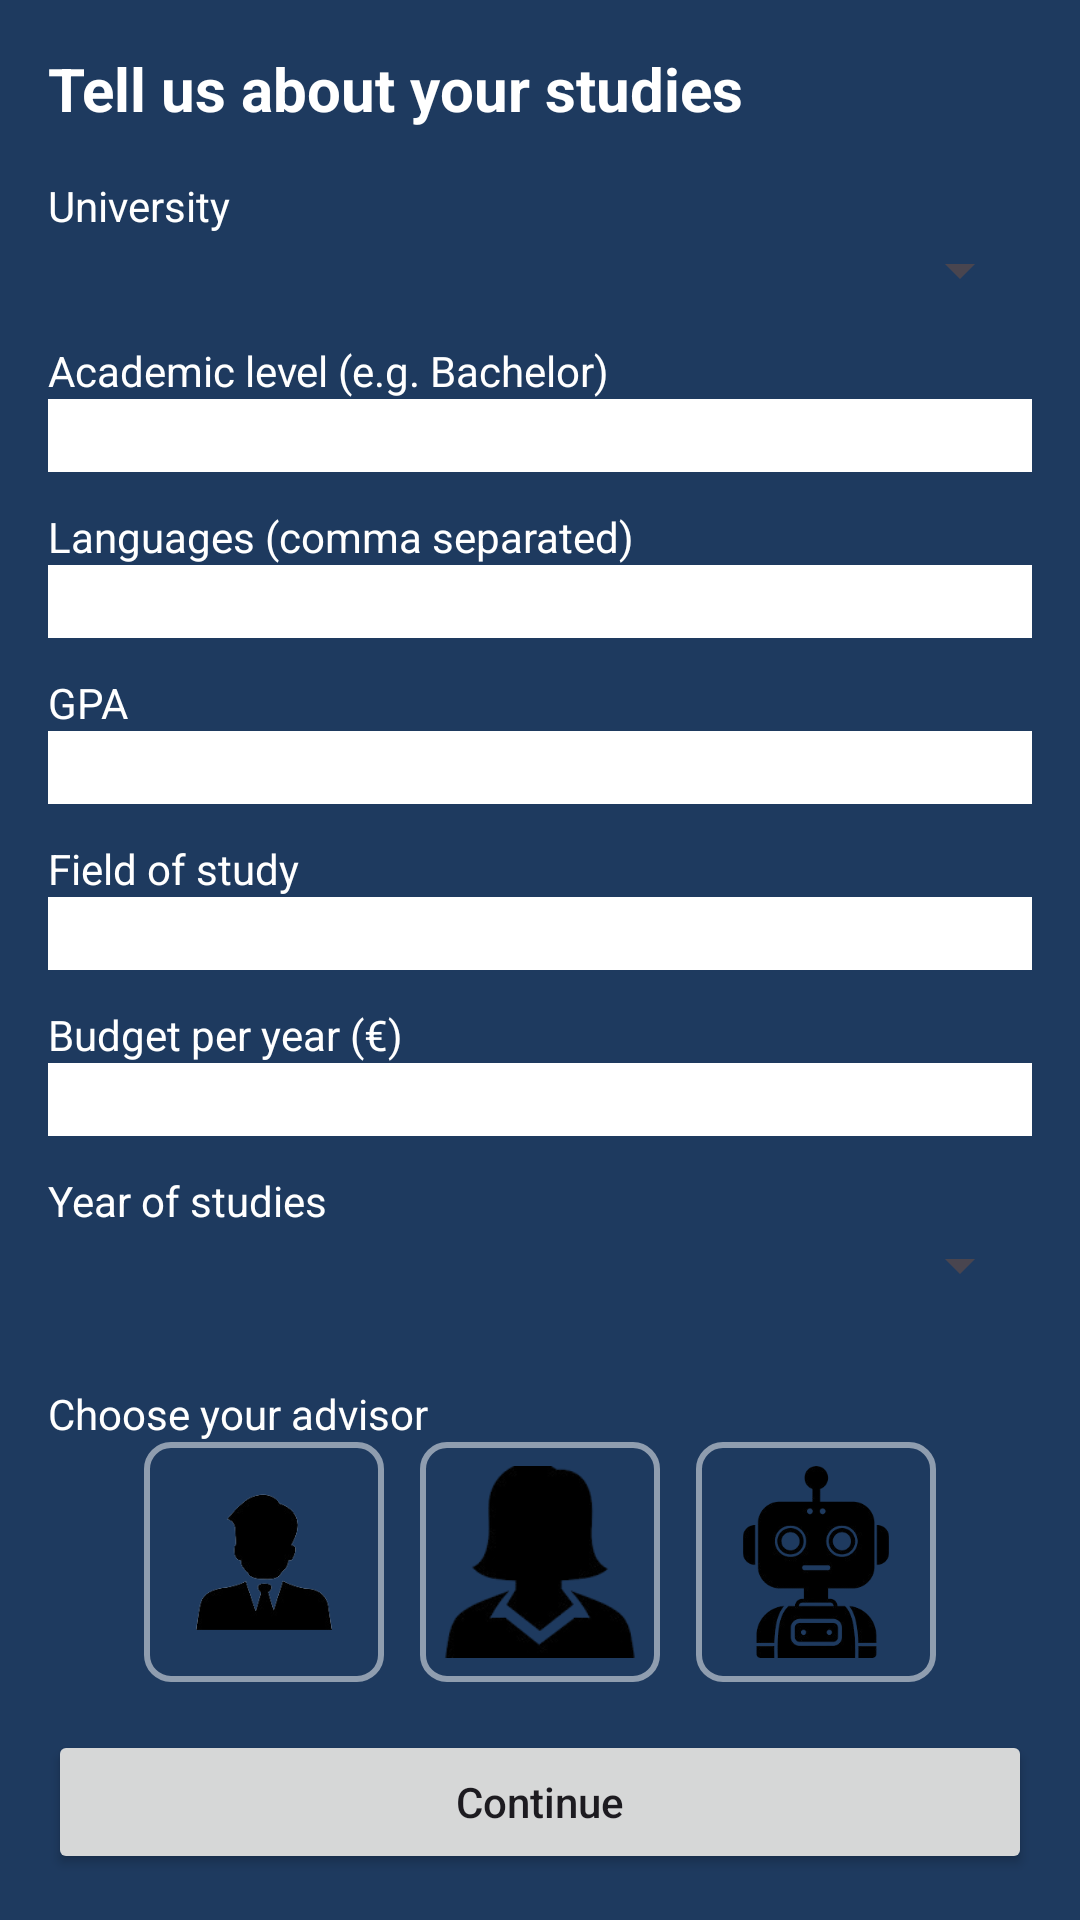

The Android layout XML behind this screen, and the referenced resources:
<!-- AndroidManifest.xml: application theme Theme.Phasmatic -->
<!-- res/layout/activity_user_info.xml -->
<?xml version="1.0" encoding="utf-8"?>
<ScrollView xmlns:android="http://schemas.android.com/apk/res/android"
    android:layout_width="match_parent"
    android:layout_height="match_parent"
    android:padding="16dp"
    android:background="#FF1E3A5F">

    <LinearLayout
        android:orientation="vertical"
        android:layout_width="match_parent"
        android:layout_height="wrap_content">

        <TextView
            android:layout_width="wrap_content"
            android:layout_height="wrap_content"
            android:text="Tell us about your studies"
            android:textSize="20sp"
            android:textStyle="bold"
            android:textColor="@android:color/white"
            android:layout_marginBottom="16dp"/>

        <TextView
            android:layout_width="wrap_content"
            android:layout_height="wrap_content"
            android:text="University"
            android:textColor="@android:color/white"/>

        <Spinner
            android:id="@+id/spnUniversity"
            android:layout_width="match_parent"
            android:layout_height="wrap_content"
            android:layout_marginBottom="12dp"/>

        <TextView
            android:layout_width="wrap_content"
            android:layout_height="wrap_content"
            android:text="Academic level (e.g. Bachelor)"
            android:textColor="@android:color/white"/>

        <EditText
            android:id="@+id/edtAcademicLevel"
            android:layout_width="match_parent"
            android:layout_height="wrap_content"
            android:layout_marginBottom="12dp"
            android:background="@android:color/white"/>

        <TextView
            android:layout_width="wrap_content"
            android:layout_height="wrap_content"
            android:text="Languages (comma separated)"
            android:textColor="@android:color/white"/>

        <EditText
            android:id="@+id/edtLanguages"
            android:layout_width="match_parent"
            android:layout_height="wrap_content"
            android:layout_marginBottom="12dp"
            android:background="@android:color/white"/>

        <TextView
            android:layout_width="wrap_content"
            android:layout_height="wrap_content"
            android:text="GPA"
            android:textColor="@android:color/white"/>

        <EditText
            android:id="@+id/edtGpa"
            android:layout_width="match_parent"
            android:layout_height="wrap_content"
            android:inputType="numberDecimal"
            android:layout_marginBottom="12dp"
            android:background="@android:color/white"/>

        <TextView
            android:layout_width="wrap_content"
            android:layout_height="wrap_content"
            android:text="Field of study"
            android:textColor="@android:color/white"/>

        <EditText
            android:id="@+id/edtField"
            android:layout_width="match_parent"
            android:layout_height="wrap_content"
            android:layout_marginBottom="12dp"
            android:background="@android:color/white"/>

        <TextView
            android:layout_width="wrap_content"
            android:layout_height="wrap_content"
            android:text="Budget per year (€)"
            android:textColor="@android:color/white"/>

        <EditText
            android:id="@+id/edtBudget"
            android:layout_width="match_parent"
            android:layout_height="wrap_content"
            android:inputType="number"
            android:layout_marginBottom="12dp"
            android:background="@android:color/white"/>

        <TextView
            android:layout_width="wrap_content"
            android:layout_height="wrap_content"
            android:text="Year of studies"
            android:textColor="@android:color/white"/>

        <Spinner
            android:id="@+id/spnYear"
            android:layout_width="match_parent"
            android:layout_height="wrap_content"
            android:layout_marginBottom="16dp"/>

        <TextView
            android:layout_width="wrap_content"
            android:layout_height="wrap_content"
            android:text="Choose your advisor"
            android:textColor="@android:color/white"
            android:layout_marginTop="12dp"/>

        <LinearLayout
            android:id="@+id/llAdvisorChoices"
            android:layout_width="match_parent"
            android:layout_height="wrap_content"
            android:orientation="horizontal"
            android:gravity="center"
            android:layout_marginBottom="16dp">

            <ImageView
                android:id="@+id/imgAdvisorMale"
                android:layout_width="80dp"
                android:layout_height="80dp"
                android:src="@drawable/male"
                android:contentDescription="Male advisor"
                android:padding="8dp"
                android:background="@drawable/advisor_unselected_bg"/>

            <ImageView
                android:id="@+id/imgAdvisorFemale"
                android:layout_width="80dp"
                android:layout_height="80dp"
                android:src="@drawable/female"
                android:contentDescription="Female advisor"
                android:padding="8dp"
                android:layout_marginStart="12dp"
                android:layout_marginEnd="12dp"
                android:background="@drawable/advisor_unselected_bg"/>

            <ImageView
                android:id="@+id/imgAdvisorRobot"
                android:layout_width="80dp"
                android:layout_height="80dp"
                android:src="@drawable/robot"
                android:contentDescription="Robot advisor"
                android:padding="8dp"
                android:background="@drawable/advisor_unselected_bg"/>
        </LinearLayout>

        <Button
            android:id="@+id/btnSaveUserInfo"
            android:layout_width="match_parent"
            android:layout_height="wrap_content"
            android:text="Continue"
            android:textAllCaps="false"/>

    </LinearLayout>
</ScrollView>
<!-- resources referenced by this layout -->
<resources>
  <!-- drawable advisor_unselected_bg (drawable) -->
  <shape xmlns:android="http://schemas.android.com/apk/res/android">
      <solid android:color="@android:color/transparent"/>
      <stroke android:width="2dp" android:color="#80FFFFFF"/>
      <corners android:radius="8dp"/>
  </shape>
  <!-- drawable female: png bitmap (drawable, 8299 bytes) -->
  <!-- drawable male: png bitmap (drawable, 10972 bytes) -->
  <!-- drawable robot: png bitmap (drawable, 20861 bytes) -->
  <style name="Theme.Phasmatic" parent="Base.Theme.Phasmatic" />
  <style name="Base.Theme.Phasmatic" parent="Theme.Material3.DayNight.NoActionBar">
          
          
      </style>
</resources>
